Dataset: dl_data (GitHub, OpenhackHacker1/code). Classes: axes, boots, carabiners, crampons, gloves, hardshell jackets, harnesses, helmets, insulated jackets, pulleys, rope, tents.

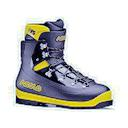
Label: boots

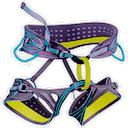
Label: harnesses

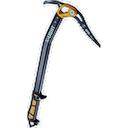
Label: axes

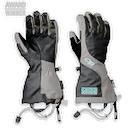
Label: gloves

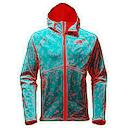
Label: hardshell jackets

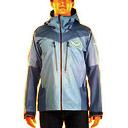
Label: hardshell jackets
